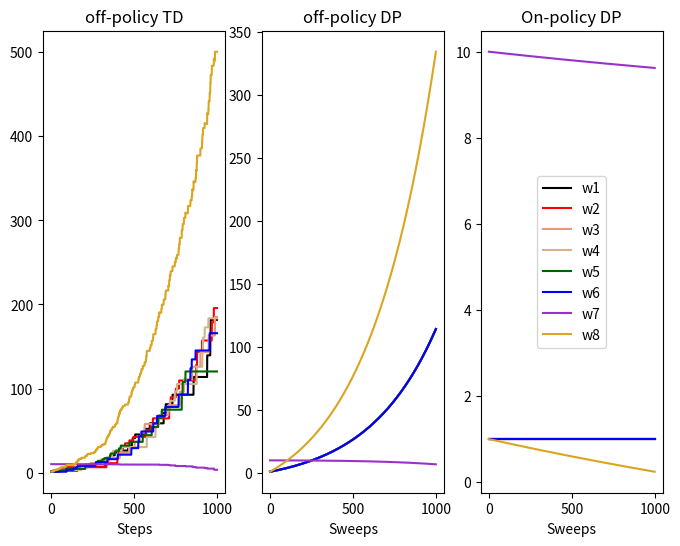

Write the Python code that produced this figure.
import numpy as np
import matplotlib.pyplot as plt

DASHED = 0
SOLID = 1
LOWER = 6
GAMMA = 0.99
LENGTH = 1000
DIM = 8
LR = 0.01

class Baird_MDP:
    def __init__(self):
        feature_matrix = [[2, 0, 0, 0, 0, 0, 0, 1],
                          [0, 2, 0, 0, 0, 0, 0, 1],
                          [0, 0, 2, 0, 0, 0, 0, 1],
                          [0, 0, 0, 2, 0, 0, 0, 1],
                          [0, 0, 0, 0, 2, 0, 0, 1],
                          [0, 0, 0, 0, 0, 2, 0, 1],
                          [0, 0, 0, 0, 0, 0, 1, 2]]
        self.state_feature = np.array(feature_matrix, dtype=np.float64)
        self.n_state = self.state_feature.shape[0]
        self.lower = LOWER
        self.gamma = GAMMA
        self.action_space = np.array([DASHED, SOLID])
    
    def transit(self, action):
        if action == DASHED:
            next_state_id = np.random.randint(0, high=self.lower)
        else:
            next_state_id = self.lower
        return self.state_feature[next_state_id]
    
    def reward(self):
        return 0

def behaviour(MDP):
    action = np.random.choice(MDP.action_space, p=[6/7, 1/7])
    return action

def learn_weights(MDP, behaviour, lr=LR, max_step=LENGTH):
    weights_record = []
    w = [1, 1, 1, 1, 1, 1, 10, 1]
    w = np.array(w, dtype=np.float64)
    state_id = np.random.randint(0, high=MDP.n_state)
    state = MDP.state_feature[state_id]
    for _ in range(max_step):
        weights_record.append(np.copy(w))
        action = behaviour(MDP)
        next_state = MDP.transit(action)
        delta = MDP.reward() + MDP.gamma * np.dot(next_state, w) - np.dot(state, w)
        rho = 0
        if action == SOLID:
            rho = 7
        w += lr * rho * delta * state
        state = next_state
    return np.array(weights_record)

def learn_weights_DP(MDP, lr=LR, max_sweep=LENGTH):
    weigths_record = []
    w = [1, 1, 1, 1, 1, 1, 10, 1]
    w = np.array(w, dtype=np.float64)
    for _ in range(max_sweep):
        weigths_record.append(np.copy(w))
        gradient = 0
        for state in range(MDP.n_state):
            gradient += (MDP.reward() + MDP.gamma * np.dot(MDP.state_feature[LOWER], w) - np.dot(MDP.state_feature[state], w)) * MDP.state_feature[state]
        gradient = -gradient / MDP.n_state
        w -= lr * gradient
    return np.array(weigths_record)

def target_state_occupancy(MDP, state):
    if state == LOWER:
        return (1 - MDP.gamma) / MDP.n_state + MDP.gamma
    return (1 - MDP.gamma) / MDP.n_state

def learn_weights_onpolicy_DP(MDP, lr=LR, max_sweep=LENGTH):
    weigths_record = []
    w = [1, 1, 1, 1, 1, 1, 10, 1]
    w = np.array(w, dtype=np.float64)
    for _ in range(max_sweep):
        weigths_record.append(np.copy(w))
        delta, semi_grad = 0, 0
        for state in range(MDP.n_state):
            delta += target_state_occupancy(MDP, state) * (MDP.gamma * np.dot(MDP.state_feature[LOWER], w) - np.dot(MDP.state_feature[state], w))
            semi_grad += target_state_occupancy(MDP, state) * MDP.state_feature[state]
        gradient = -delta * semi_grad
        w -= lr * gradient
    return np.array(weigths_record)

def main():
    MDP = Baird_MDP()
    weights_record = learn_weights(MDP, behaviour)
    weights_record_dp = learn_weights_DP(MDP)
    weights_record_onplicy_dp = learn_weights_onpolicy_DP(MDP)
    plot_weights = [weights_record, weights_record_dp, weights_record_onplicy_dp]
    x = np.arange(LENGTH)
    colors = ['black', 'red', 'darksalmon', 'tan',
              'darkgreen', 'blue', 'darkorchid', 'goldenrod']
    fig, axs = plt.subplots(1, 3, figsize=(8, 6))
    xlabel_list = ['Steps', 'Sweeps', 'Sweeps']
    title_list = ['off-policy TD', 'off-policy DP', 'On-policy DP']
    for i, ax in enumerate(axs):
        ax.set_xlabel(xlabel_list[i])
        ax.title.set_text(title_list[i])
        for d in range(DIM):
            y = plot_weights[i][:, d]
            ax.plot(x, y, label='w'+str(d + 1), color=colors[d])
    plt.legend(loc='center')
    plt.show()

if __name__ == '__main__':
    main()
    